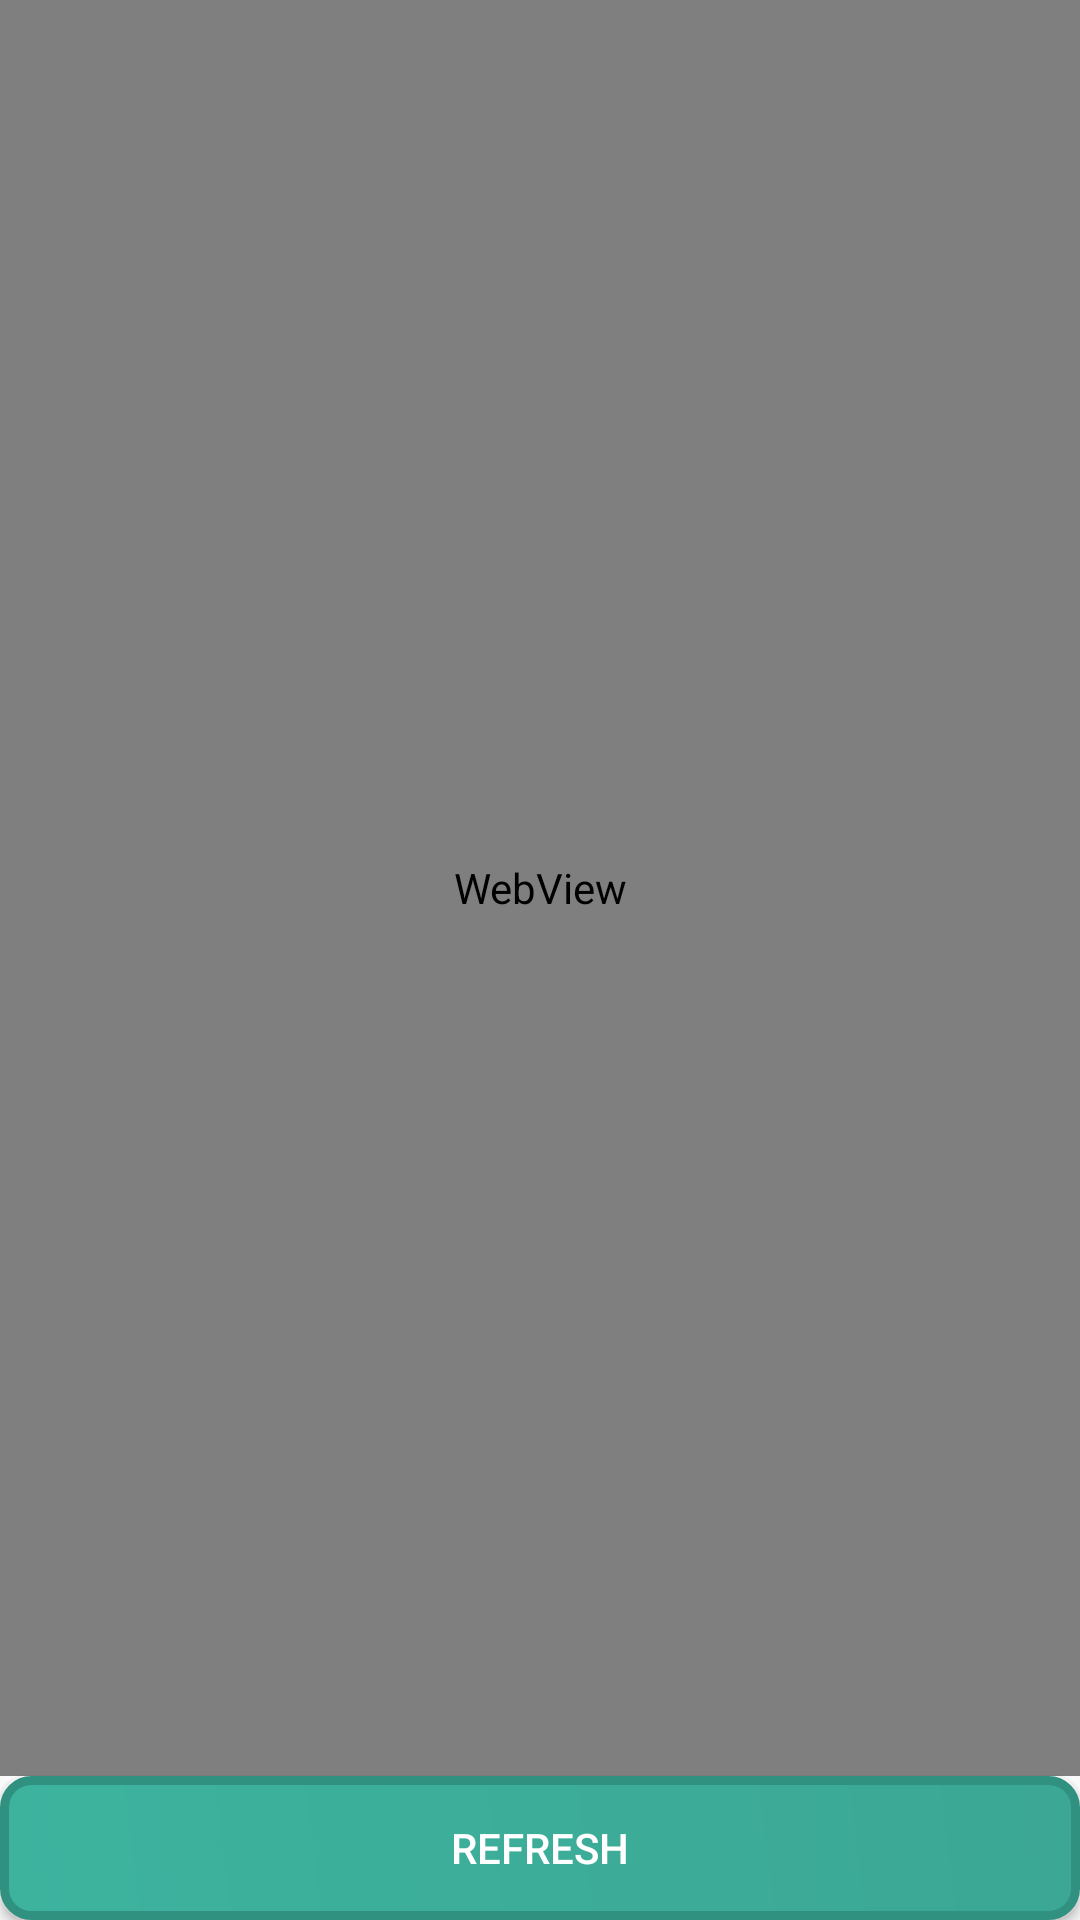

Android layout source for this screen:
<!-- AndroidManifest.xml: application theme AppTheme -->
<!-- res/layout/activity_videos.xml -->
<?xml version="1.0" encoding="utf-8"?>
<LinearLayout xmlns:android="http://schemas.android.com/apk/res/android"
    xmlns:app="http://schemas.android.com/apk/res-auto"
    xmlns:tools="http://schemas.android.com/tools"
    android:layout_width="match_parent"
    android:layout_height="match_parent"
    android:orientation="vertical"
    tools:context=".videos">

    <WebView
        android:id="@+id/youtube"
        android:layout_width="match_parent"
        android:layout_height="match_parent"
        android:visibility="visible"
        android:layout_weight="1"/>

    <Button
        android:layout_width="match_parent"
        android:layout_height="wrap_content"
        android:text="REFRESH"
        android:background="@drawable/bg_button"
        android:textColor="#FFF"
        android:onClick="play"/>

</LinearLayout>
<!-- resources referenced by this layout -->
<resources>
  <!-- drawable bg_button (drawable) -->
  <?xml version="1.0" encoding="utf-8"?>
  <shape  android:shape="rectangle"
      xmlns:android="http://schemas.android.com/apk/res/android">
      <corners
          android:radius="9dp"/>
      <stroke
          android:width="3dp"
          android:color="#319180"/>
  
      <gradient
          android:startColor="#3DB39E"
          android:endColor="#3BA794"
          android:angle="45"/>
  </shape>
  <style name="AppTheme" parent="Theme.AppCompat.Light.NoActionBar">
          
          <item name="colorPrimary">@color/colorPrimary</item>
          <item name="colorPrimaryDark">@color/colorPrimaryDark</item>
          <item name="colorAccent">@color/colorAccent</item>
      </style>
  <color name="colorPrimary">#3F51B5</color>
  <color name="colorPrimaryDark">#303F9F</color>
  <color name="colorAccent">#FF4081</color>
</resources>
